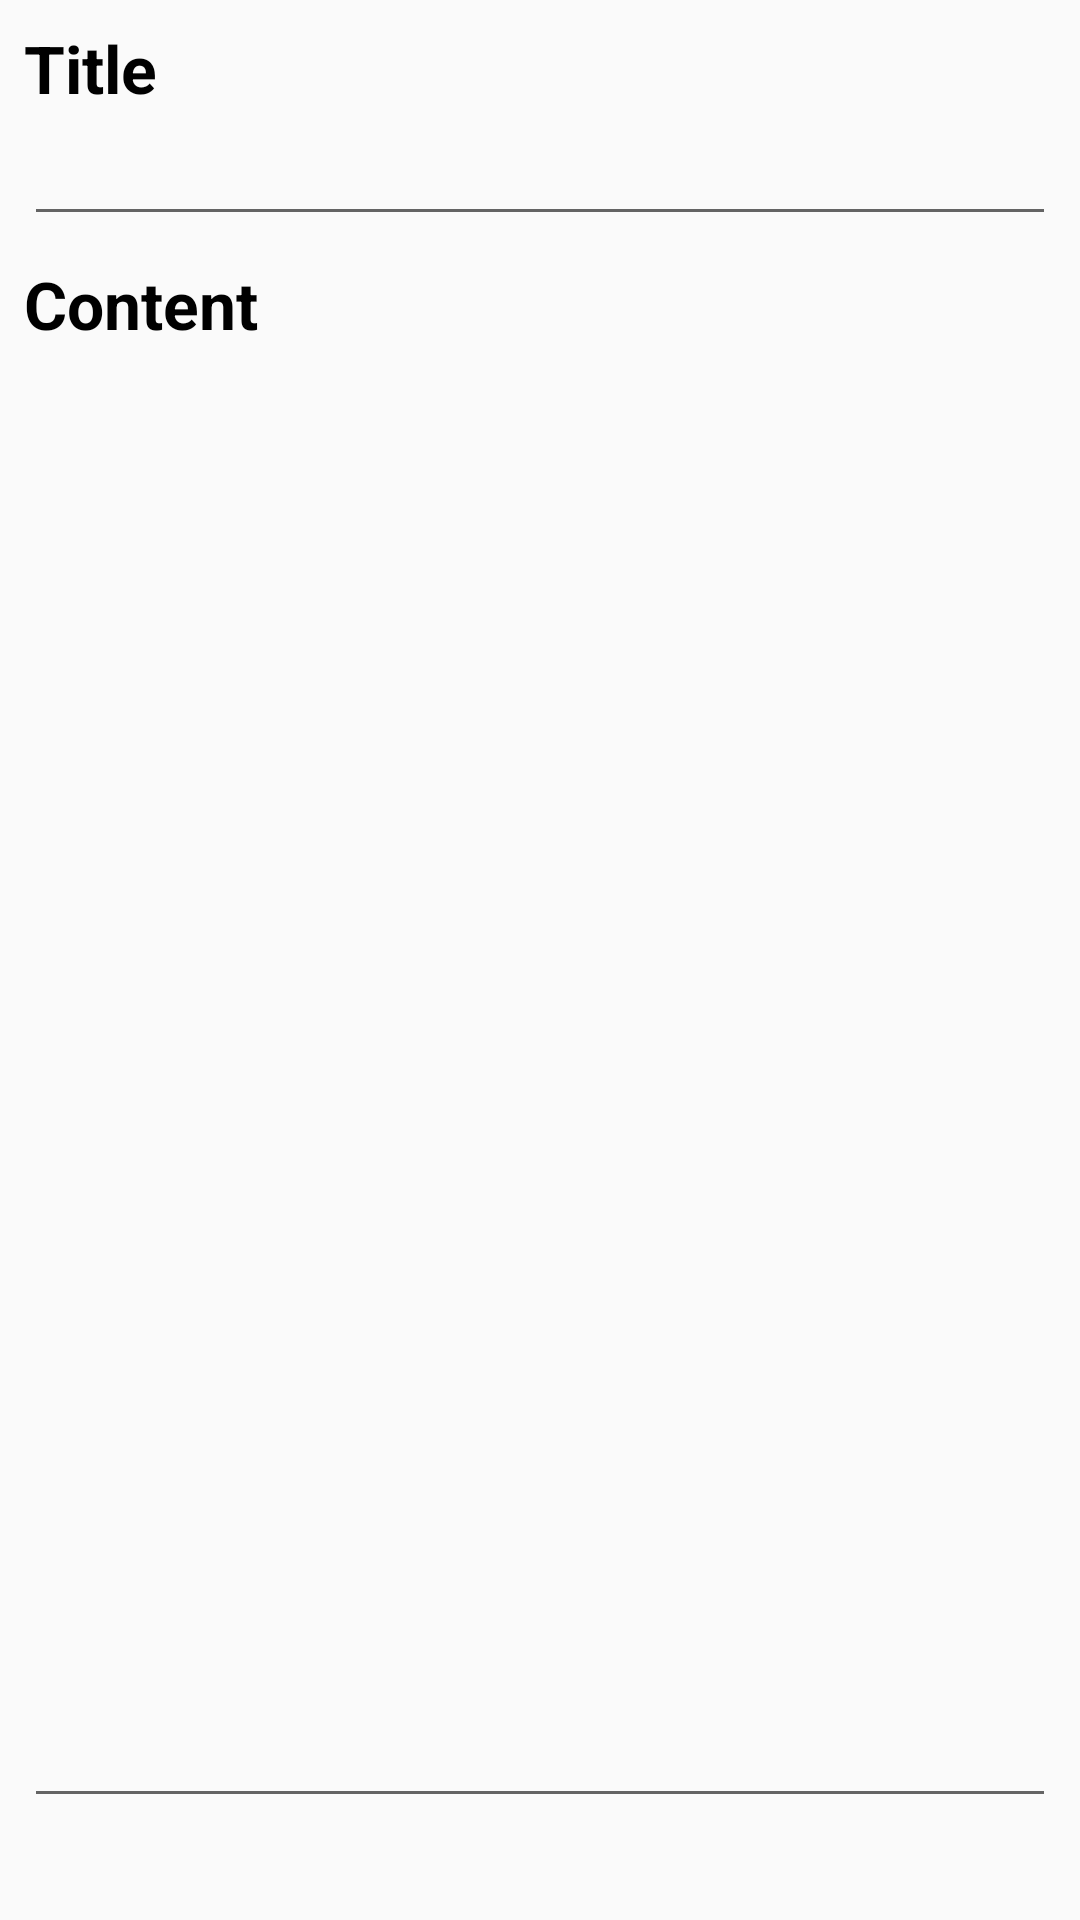

Produce the Android XML layout that renders to this screen, including the resource entries it uses.
<!-- AndroidManifest.xml: application theme AppTheme -->
<!-- res/layout/activity_note_edit.xml -->
<?xml version="1.0" encoding="utf-8"?>
<androidx.constraintlayout.widget.ConstraintLayout xmlns:android="http://schemas.android.com/apk/res/android"
    xmlns:app="http://schemas.android.com/apk/res-auto"
    xmlns:tools="http://schemas.android.com/tools"
    android:layout_width="match_parent"
    android:layout_height="match_parent"
    tools:context=".view.activities.NoteEditActivity">

    <TextView
        android:id="@+id/textView"
        style="@style/HeaderText"
        android:layout_width="wrap_content"
        android:layout_height="wrap_content"
        android:layout_marginStart="8dp"
        android:layout_marginLeft="8dp"
        android:layout_marginTop="8dp"
        android:text="@string/title"
        app:layout_constraintStart_toStartOf="parent"
        app:layout_constraintTop_toTopOf="parent" />

    <EditText
        android:id="@+id/activity_note_edit_title"
        android:layout_width="match_parent"
        android:layout_height="wrap_content"
        android:layout_marginStart="8dp"
        android:layout_marginLeft="8dp"
        android:layout_marginEnd="8dp"
        android:layout_marginRight="8dp"
        app:layout_constraintEnd_toEndOf="parent"
        app:layout_constraintStart_toStartOf="parent"
        app:layout_constraintTop_toBottomOf="@+id/textView" />

    <TextView
        android:id="@+id/textView2"
        style="@style/HeaderText"
        android:layout_width="wrap_content"
        android:layout_height="wrap_content"
        android:layout_marginStart="8dp"
        android:layout_marginLeft="8dp"
        android:layout_marginTop="8dp"
        android:text="@string/content"
        app:layout_constraintStart_toStartOf="parent"
        app:layout_constraintTop_toBottomOf="@+id/activity_note_edit_title" />

    <EditText
        android:id="@+id/activity_note_edit_content"
        android:layout_width="match_parent"
        android:layout_height="482dp"
        android:layout_marginStart="8dp"
        android:layout_marginLeft="8dp"
        android:layout_marginTop="8dp"
        android:layout_marginEnd="8dp"
        android:layout_marginRight="8dp"
        android:inputType="textMultiLine"
        android:gravity="top"
        app:layout_constraintEnd_toEndOf="parent"
        app:layout_constraintHorizontal_bias="1.0"
        app:layout_constraintStart_toStartOf="parent"
        app:layout_constraintTop_toBottomOf="@+id/textView2" />
</androidx.constraintlayout.widget.ConstraintLayout>
<!-- resources referenced by this layout -->
<resources>
  <string name="content">Content</string>
  <string name="title">Title</string>
  <style name="HeaderText" parent="NormalText">
          <item name="android:textSize">22sp</item>
          <item name="android:textColor">@color/headerTextColor</item>
          <item name="android:textStyle">bold</item>
      </style>
  <style name="AppTheme" parent="Theme.AppCompat.Light.DarkActionBar">
          
          <item name="colorPrimary">@color/colorPrimary</item>
          <item name="colorPrimaryDark">@color/colorPrimaryDark</item>
          <item name="colorAccent">@color/colorAccent</item>
      </style>
  <style name="NormalText" parent="Animation.AppCompat.Dialog">
          <item name="android:textSize">16sp</item>
          <item name="android:textColor">@color/textColor</item>
      </style>
  <color name="headerTextColor">#000000</color>
  <color name="colorPrimary">#008577</color>
  <color name="colorPrimaryDark">#00574B</color>
  <color name="colorAccent">#008577</color>
  <color name="textColor">#CCCCCC</color>
</resources>
